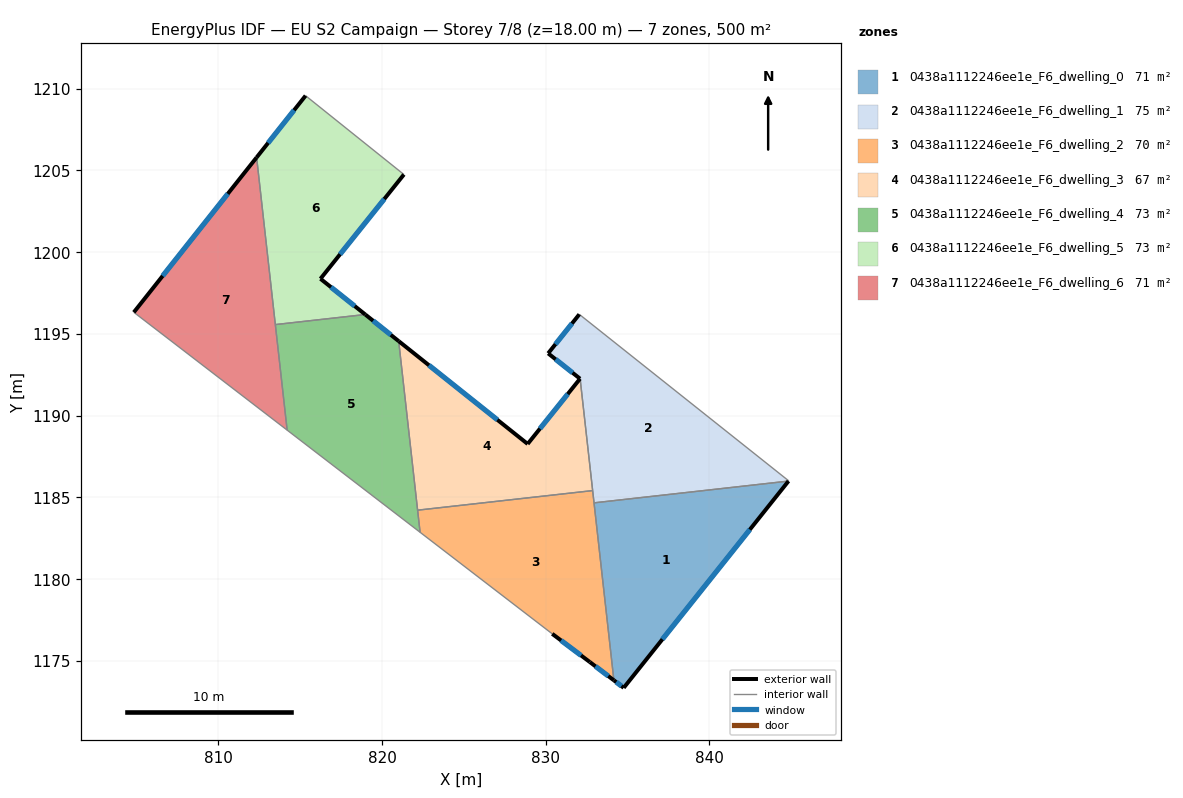
=== STOREY PLAN SPEC (per zone: floor XY polygon, exterior-wall plan segments, windows/doors) ===
zone 1: 0438a1112246ee1e_F6_dwelling_0  (71.5 m²)
  floor: (844.86, 1186.00) (834.78, 1173.36) (834.18, 1173.81) (832.97, 1184.67)
  exterior wall: (834.18, 1173.81) – (834.78, 1173.36)  [0.8 m]
    window: (834.32, 1173.71) – (834.64, 1173.46)  [0.6 m²]
  exterior wall: (834.78, 1173.36) – (844.86, 1186.00)  [16.2 m]
    window: (837.15, 1176.33) – (842.50, 1183.03)  [13.6 m²]
  interior walls: 2
zone 2: 0438a1112246ee1e_F6_dwelling_1  (74.6 m²)
  floor: (844.87, 1186.01) (844.86, 1186.00) (832.97, 1184.67) (832.12, 1192.27) (830.16, 1193.81) (832.07, 1196.20)
  exterior wall: (830.16, 1193.81) – (832.11, 1192.26)  [2.5 m]
    window: (830.62, 1193.45) – (831.65, 1192.63)  [2.1 m²]
  exterior wall: (832.07, 1196.20) – (830.16, 1193.81)  [3.1 m]
    window: (831.62, 1195.64) – (830.61, 1194.37)  [2.6 m²]
  interior walls: 5
zone 3: 0438a1112246ee1e_F6_dwelling_2  (70.4 m²)
  floor: (832.88, 1185.42) (834.18, 1173.81) (832.71, 1174.93) (830.41, 1176.66) (822.33, 1182.87) (822.18, 1184.22)
  exterior wall: (832.71, 1174.93) – (834.18, 1173.81)  [1.8 m]
    window: (833.06, 1174.67) – (833.84, 1174.08)  [1.6 m²]
  exterior wall: (830.41, 1176.66) – (832.71, 1174.93)  [2.9 m]
    window: (830.95, 1176.25) – (832.17, 1175.34)  [2.4 m²]
  interior walls: 5
zone 4: 0438a1112246ee1e_F6_dwelling_3  (67.3 m²)
  floor: (832.12, 1192.26) (832.88, 1185.42) (822.18, 1184.22) (821.02, 1194.56) (828.91, 1188.27)
  exterior wall: (828.91, 1188.27) – (821.02, 1194.56)  [10.1 m]
    window: (827.06, 1189.75) – (822.87, 1193.08)  [8.5 m²]
  exterior wall: (832.11, 1192.26) – (828.91, 1188.27)  [5.1 m]
    window: (831.36, 1191.32) – (829.66, 1189.21)  [4.3 m²]
  interior walls: 3
zone 5: 0438a1112246ee1e_F6_dwelling_4  (72.5 m²)
  floor: (821.02, 1194.56) (822.33, 1182.87) (814.20, 1189.12) (813.48, 1195.57) (818.98, 1196.19)
  exterior wall: (821.02, 1194.56) – (818.98, 1196.19)  [2.6 m]
    window: (820.54, 1194.94) – (819.46, 1195.81)  [2.2 m²]
  interior walls: 5
zone 6: 0438a1112246ee1e_F6_dwelling_5  (72.5 m²)
  floor: (821.34, 1204.75) (816.24, 1198.37) (818.98, 1196.19) (813.48, 1195.57) (812.33, 1205.80) (815.33, 1209.57)
  exterior wall: (815.33, 1209.57) – (812.33, 1205.80)  [4.8 m]
    window: (814.62, 1208.69) – (813.04, 1206.68)  [4.1 m²]
  exterior wall: (816.24, 1198.37) – (821.34, 1204.75)  [8.2 m]
    window: (817.44, 1199.87) – (820.14, 1203.25)  [6.9 m²]
  exterior wall: (818.98, 1196.19) – (816.24, 1198.37)  [3.5 m]
    window: (818.33, 1196.70) – (816.88, 1197.86)  [3.0 m²]
  interior walls: 3
zone 7: 0438a1112246ee1e_F6_dwelling_6  (71.5 m²)
  floor: (812.33, 1205.80) (814.20, 1189.12) (804.82, 1196.32)
  exterior wall: (812.33, 1205.80) – (804.82, 1196.32)  [12.1 m]
    window: (810.57, 1203.57) – (806.58, 1198.55)  [10.2 m²]
  interior walls: 3

=== DERIVED (storey summary) ===
Building: EU S2 Campaign
Storey: 7 of 8  (floor level z = 18.00 m)
Storey gross floor area: 500.3 m²
Zones on this storey: 7
  - 0438a1112246ee1e_F6_dwelling_0: floor 71.5 m²; exterior wall 16.9 m (50.8 m²); 2 window(s) 14.3 m²; WWR 28.1%
  - 0438a1112246ee1e_F6_dwelling_1: floor 74.6 m²; exterior wall 5.5 m (16.6 m²); 2 window(s) 4.7 m²; WWR 28.1%
  - 0438a1112246ee1e_F6_dwelling_2: floor 70.4 m²; exterior wall 4.7 m (14.2 m²); 2 window(s) 4.0 m²; WWR 28.1%
  - 0438a1112246ee1e_F6_dwelling_3: floor 67.3 m²; exterior wall 15.2 m (45.6 m²); 2 window(s) 12.8 m²; WWR 28.1%
  - 0438a1112246ee1e_F6_dwelling_4: floor 72.5 m²; exterior wall 2.6 m (7.8 m²); 1 window(s) 2.2 m²; WWR 28.1%
  - 0438a1112246ee1e_F6_dwelling_5: floor 72.5 m²; exterior wall 16.5 m (49.5 m²); 3 window(s) 13.9 m²; WWR 28.1%
  - 0438a1112246ee1e_F6_dwelling_6: floor 71.5 m²; exterior wall 12.1 m (36.3 m²); 1 window(s) 10.2 m²; WWR 28.1%
Zone adjacency (shared interzone walls):
  - 0438a1112246ee1e_F6_dwelling_0 ↔ 0438a1112246ee1e_F6_dwelling_1
  - 0438a1112246ee1e_F6_dwelling_0 ↔ 0438a1112246ee1e_F6_dwelling_2
  - 0438a1112246ee1e_F6_dwelling_1 ↔ 0438a1112246ee1e_F6_dwelling_2
  - 0438a1112246ee1e_F6_dwelling_1 ↔ 0438a1112246ee1e_F6_dwelling_3
  - 0438a1112246ee1e_F6_dwelling_2 ↔ 0438a1112246ee1e_F6_dwelling_3
  - 0438a1112246ee1e_F6_dwelling_2 ↔ 0438a1112246ee1e_F6_dwelling_4
  - 0438a1112246ee1e_F6_dwelling_3 ↔ 0438a1112246ee1e_F6_dwelling_4
  - 0438a1112246ee1e_F6_dwelling_4 ↔ 0438a1112246ee1e_F6_dwelling_5
  - 0438a1112246ee1e_F6_dwelling_4 ↔ 0438a1112246ee1e_F6_dwelling_6
  - 0438a1112246ee1e_F6_dwelling_5 ↔ 0438a1112246ee1e_F6_dwelling_6